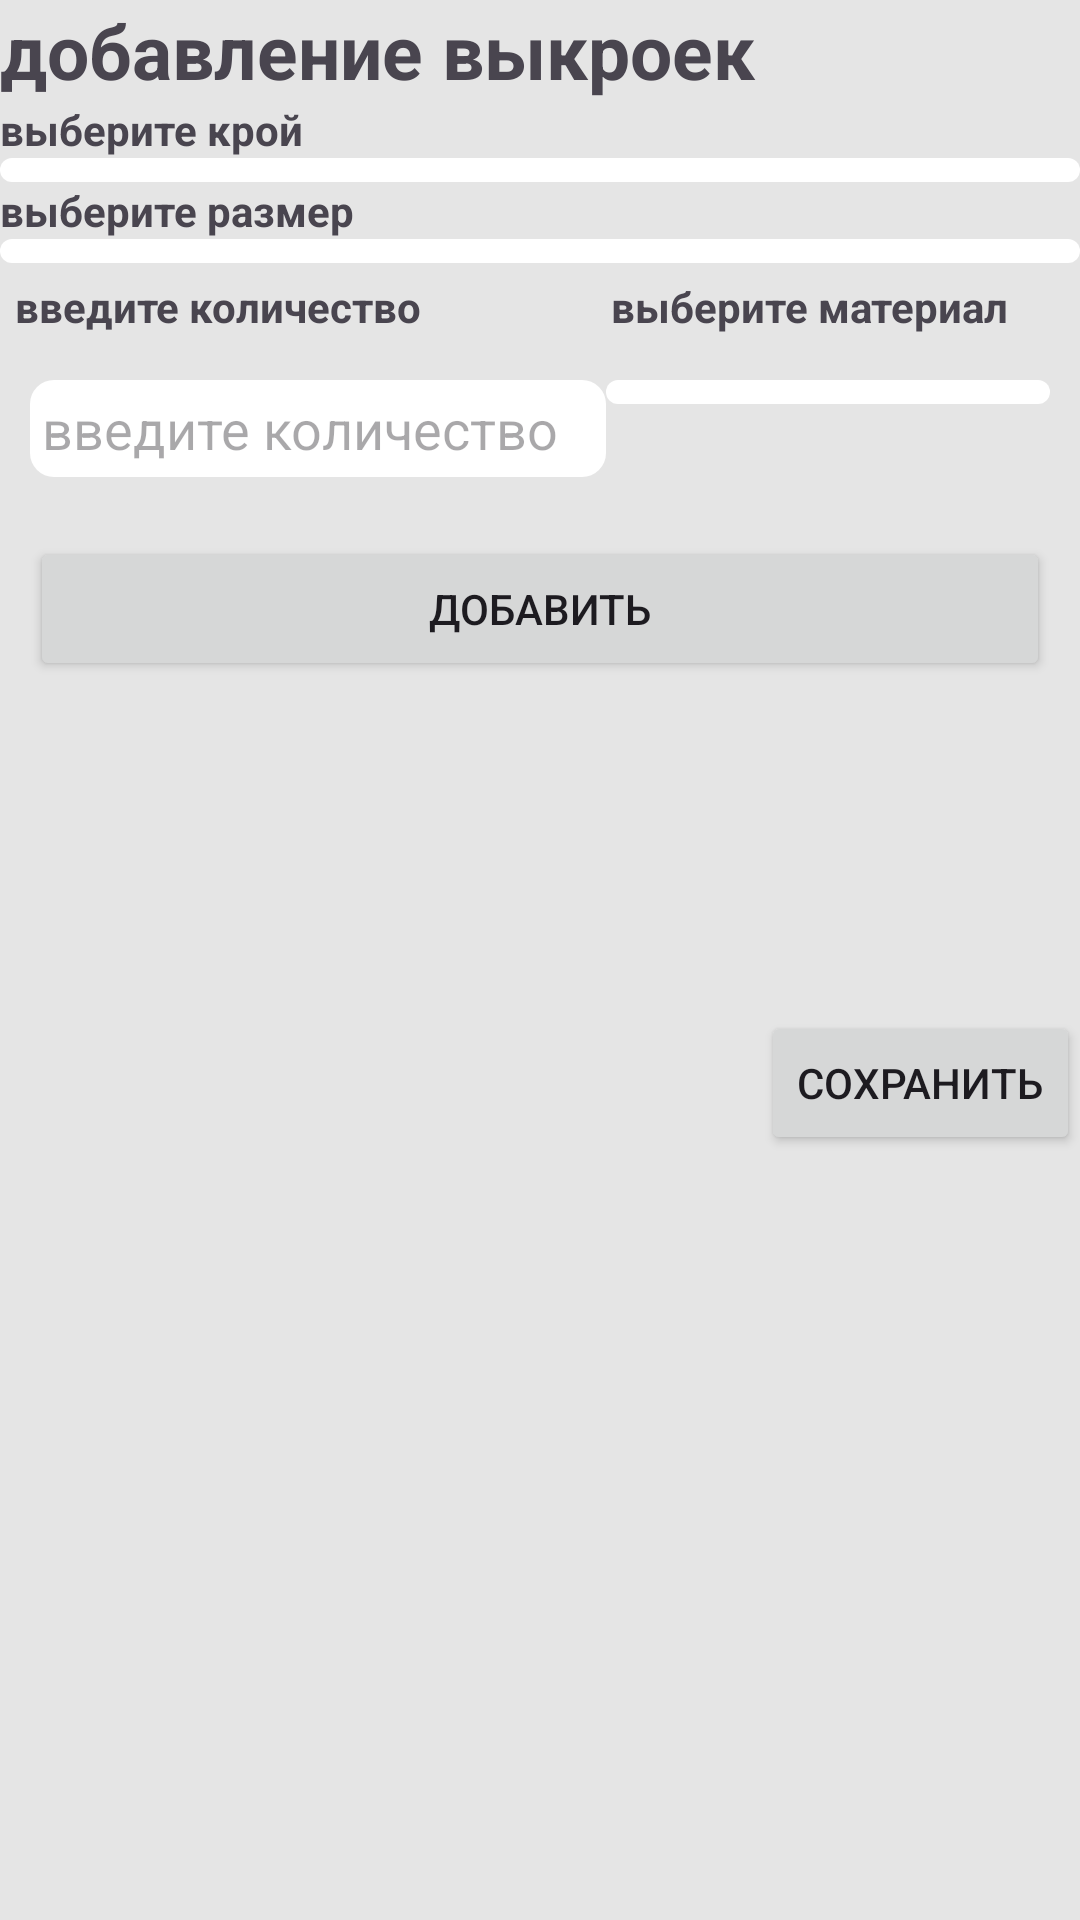

This screen was rendered from an Android layout file. Write that file and the resources it references.
<!-- AndroidManifest.xml: application theme Theme.AtCutter -->
<!-- res/layout/fragment_package_handler.xml -->
<?xml version="1.0" encoding="utf-8"?>
<ScrollView
    xmlns:android="http://schemas.android.com/apk/res/android"
    xmlns:tools="http://schemas.android.com/tools"
    android:layout_width="match_parent"
    android:layout_height="match_parent"
    android:background="@color/light_white"
    tools:context=".views.PackageHandlerFragment">
    <LinearLayout
        android:layout_width="match_parent"
        android:layout_height="wrap_content"
        android:orientation="vertical">
        <TextView
            android:layout_width="match_parent"
            android:layout_height="wrap_content"
            android:text="добавление выкроек"
            android:textStyle="bold"
            android:textSize="25sp"
            />
        <TextView
            android:layout_width="match_parent"
            android:layout_height="wrap_content"
            android:text="выберите крой"
            android:textStyle="bold"
            />
        <Spinner
            android:id="@+id/parties"
            android:layout_width="match_parent"
            android:layout_height="wrap_content"
            android:background="@drawable/list_item_background"
            />
        <TextView
            android:layout_width="match_parent"
            android:layout_height="wrap_content"
            android:text="выберите размер"
            android:textStyle="bold"
            />
        <Spinner
            android:id="@+id/sizes"
            android:layout_width="match_parent"
            android:layout_height="wrap_content"
            android:background="@drawable/list_item_background"
            />
        <TableLayout
            android:id="@+id/table"
            android:layout_width="match_parent"
            android:layout_height="wrap_content">
            <TableRow
                android:layout_width="match_parent"
                android:layout_height="wrap_content"
                android:padding="5dp"
                >
                <TextView
                    android:layout_width="match_parent"
                    android:layout_height="wrap_content"
                    android:text="введите количество"
                    android:textStyle="bold"
                    android:layout_weight="1"
                    />
                <TextView
                    android:layout_width="match_parent"
                    android:layout_height="wrap_content"
                    android:text="выберите материал"
                    android:textStyle="bold"
                    android:layout_weight="1"
                    />
            </TableRow>
            <TableRow
                android:id="@+id/table_row"
                android:layout_width="match_parent"
                android:layout_height="wrap_content"
                android:padding="10dp"
                >
                <EditText
                    android:id="@+id/counter"
                    android:background="@drawable/list_item_background"
                    android:hint="введите количество"
                    android:layout_weight="0.8"
                    android:inputType="number"
                    />
                <Spinner
                    android:id="@+id/materials"
                    android:background="@drawable/list_item_background"
                    android:layout_weight="1"
                    />
            </TableRow>
            <TableRow
                android:layout_width="match_parent"
                android:layout_height="wrap_content"
                android:padding="10dp"
                >
                <Button
                    android:id="@+id/added_button"
                    android:layout_width="match_parent"
                    android:layout_height="wrap_content"
                    android:layout_weight="1"
                    android:text="добавить"
                    />
            </TableRow>
        </TableLayout>
        <Button
            android:id="@+id/save_button"
            android:layout_width="wrap_content"
            android:layout_gravity="right"
            android:layout_marginTop="100dp"
            android:layout_height="wrap_content"
            android:layout_weight="1"
            android:text="сохранить"
            />
    </LinearLayout>

</ScrollView>
<!-- resources referenced by this layout -->
<resources>
  <color name="light_white">#e5e5e5</color>
  <!-- drawable list_item_background (drawable) -->
  <?xml version="1.0" encoding="utf-8"?>
  <selector xmlns:android="http://schemas.android.com/apk/res/android">
      <item>
          <shape android:shape="rectangle">
              <corners
                  android:radius="8dp" />
              <padding
                  android:top="4dp"
                  android:left="4dp"
                  android:bottom="4dp"
                  android:right="4dp" />
              <solid android:color="@color/white"/>
          </shape>
      </item>
  </selector>
  <style name="Theme.AtCutter" parent="Base.Theme.AtCutter" />
  <color name="white">#FFFFFFFF</color>
  <style name="Base.Theme.AtCutter" parent="Theme.Material3.DayNight.NoActionBar">
  
          <item name="colorPrimary">@color/black</item>
          <item name="colorAccent">@color/white</item>
      </style>
  <color name="black">#FF000000</color>
</resources>
